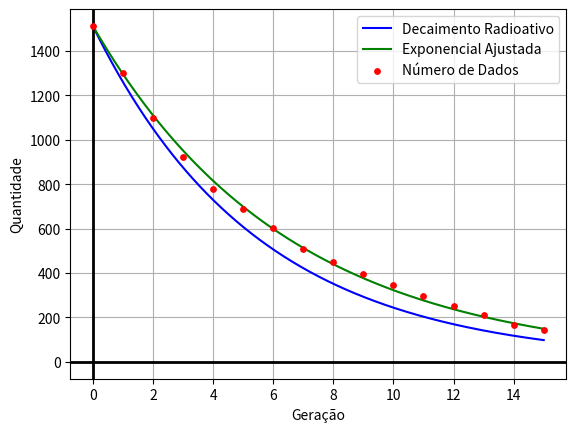

Reproduce this figure in Python.
import numpy as np
import math
from matplotlib import pyplot as plt

x = np.arange(0, 15, .00001)
xx = np.arange(0, 16, 1)
test1 = np.array([185, 161, 138, 118, 99, 85, 70, 59, 52, 51, 44, 39, 36, 31, 26, 21], float)
test2 = np.array([185, 160, 134, 113, 88, 78, 66, 53, 43, 34, 30, 25, 21, 18, 14, 13], float)
test3 = np.array([test1[i] + test2[i] for i in range(16)], float)
ext1 = np.array([382, 324, 276, 234, 193, 167, 148, 123, 108, 94, 79, 72, 58, 47, 37, 30], float)
ext2 = np.array([378, 320, 267, 219, 195, 176, 159, 137, 121, 112, 95, 82, 72, 60, 48, 44], float)
ext3 = np.array([382, 335, 282, 240, 203, 181, 159, 138, 125, 106, 97, 79, 64, 53, 43, 36], float)
tot = np.array([test3[i] + ext1[i] + ext2[i] + ext3[i] for i in range(16)], float)
n0 = tot[0]
print(n0)


def f(x):
    return n0 * np.exp(-0.1823 * x)


def g(x, k):
    return n0 * np.exp(-k * x)


def exp(k, pts):
    return [n0 * math.exp(-k * i) for i in pts]


a = 0.01
b = .5
min_norm = 10000
c = 10000
step = 1.e-5
while a < b:
    if np.linalg.norm(tot - exp(a, xx)) < min_norm:
        min_norm = np.linalg.norm(tot - exp(a, xx))
        c = a
    a += step
print(c)

plt.plot(x, f(x), zorder=2, label='Decaimento Radioativo', c='blue')
plt.plot(x, g(x, c), zorder=2, label='Exponencial Ajustada', c='green')
plt.scatter(list(range(16)), tot, c='red', s=15, zorder=3, label='Número de Dados')
plt.legend()
plt.grid()
plt.xlabel('Geração')
plt.ylabel('Quantidade')
plt.axhline(linewidth=2, color="k")
plt.axvline(linewidth=2, color="k")
plt.show()
